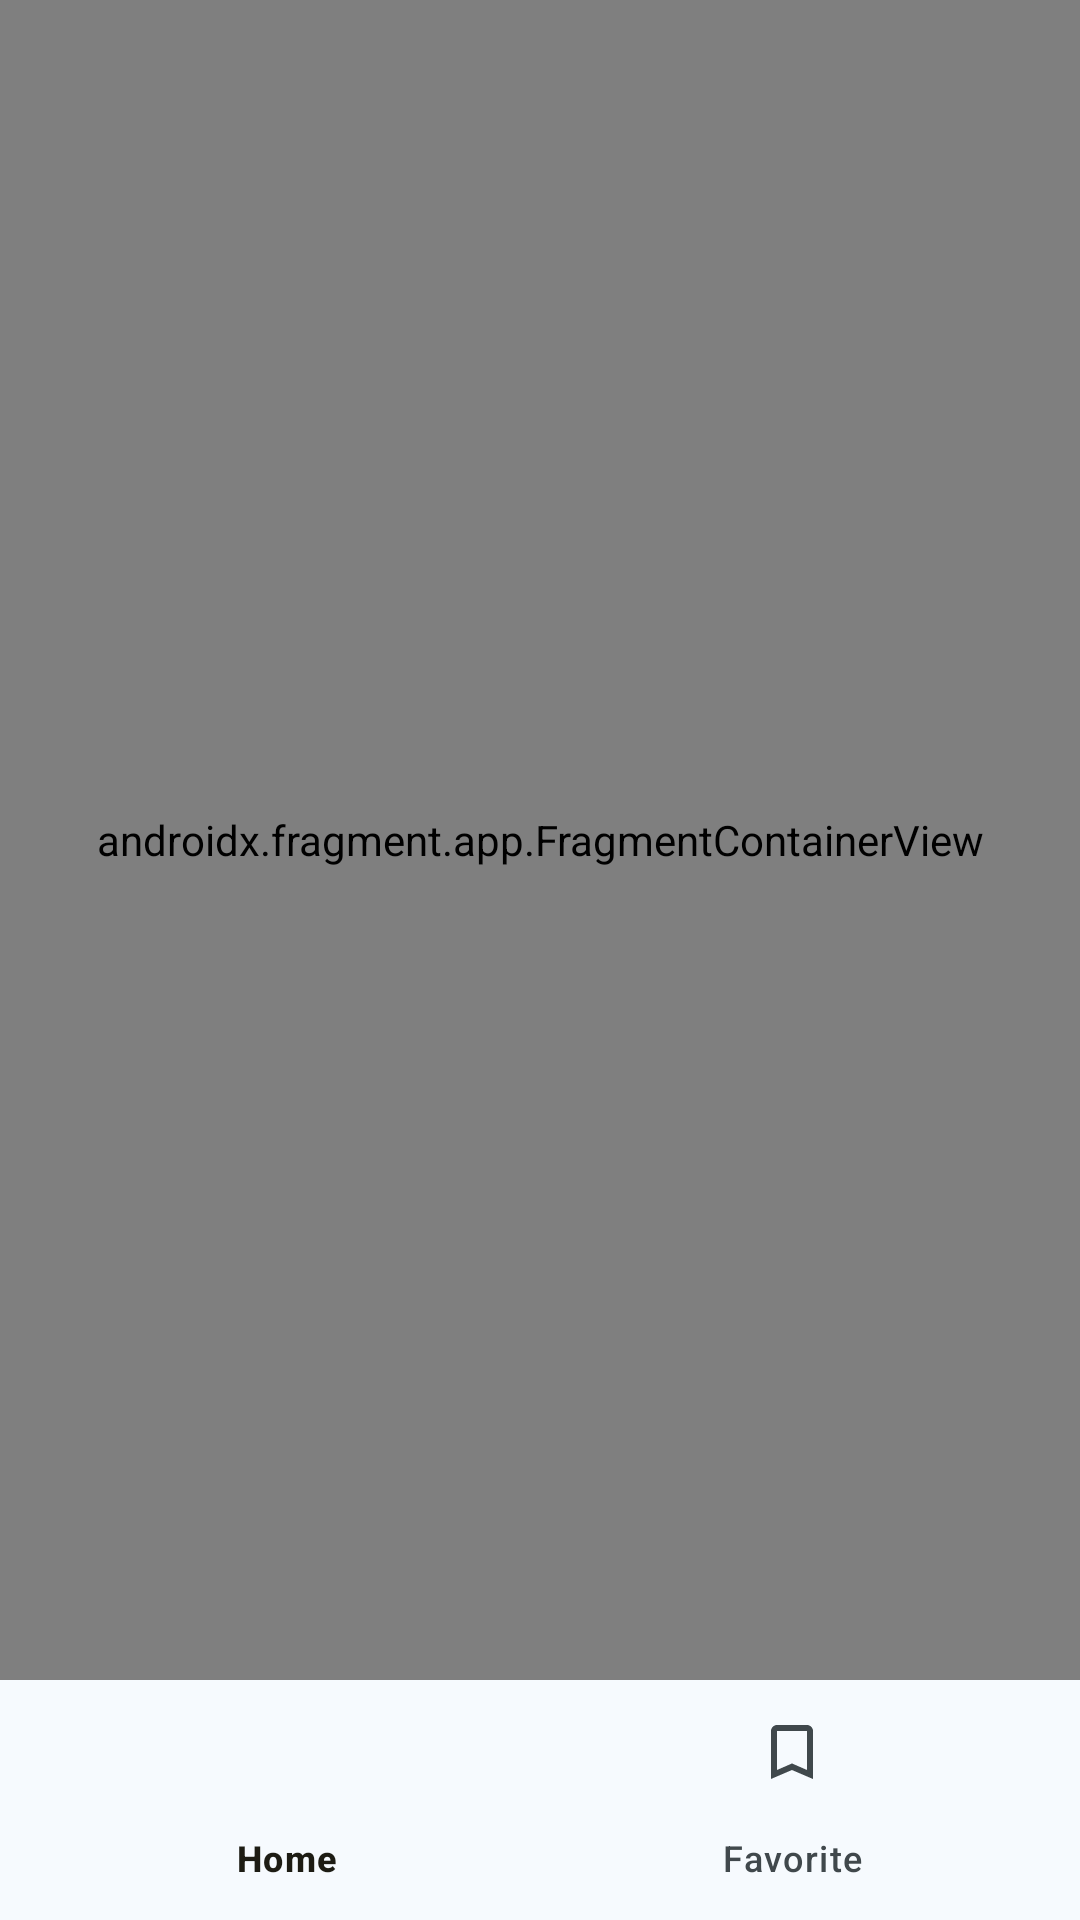

Write the Android layout XML for this screen, with the resource values it uses.
<!-- AndroidManifest.xml: application theme Theme.MandiriNews -->
<!-- res/layout/activity_main.xml -->
<?xml version="1.0" encoding="utf-8"?>
<androidx.constraintlayout.widget.ConstraintLayout xmlns:android="http://schemas.android.com/apk/res/android"
    xmlns:app="http://schemas.android.com/apk/res-auto"
    xmlns:tools="http://schemas.android.com/tools"
    android:layout_width="match_parent"
    android:layout_height="match_parent"
    tools:context=".MainActivity">

    <androidx.fragment.app.FragmentContainerView
        android:id="@+id/nav_host_fragment"
        android:name="androidx.navigation.fragment.NavHostFragment"
        android:layout_width="0dp"
        android:layout_height="0dp"
        app:defaultNavHost="true"
        app:layout_constraintBottom_toTopOf="@id/bottom_nav"
        app:layout_constraintLeft_toLeftOf="parent"
        app:layout_constraintRight_toRightOf="parent"
        app:layout_constraintTop_toTopOf="parent"
        app:navGraph="@navigation/navigation" />

    <com.google.android.material.bottomnavigation.BottomNavigationView
        android:id="@+id/bottom_nav"
        android:layout_width="0dp"
        android:layout_height="wrap_content"
        android:layout_marginStart="0dp"
        android:layout_marginEnd="0dp"
        android:background="?android:attr/windowBackground"
        app:labelVisibilityMode="labeled"
        app:layout_constraintBottom_toBottomOf="parent"
        app:layout_constraintLeft_toLeftOf="parent"
        app:layout_constraintRight_toRightOf="parent"
        app:layout_constraintTop_toBottomOf="@id/nav_host_fragment"
        app:menu="@menu/bottom_navigation_menu" />

</androidx.constraintlayout.widget.ConstraintLayout>
<!-- resources referenced by this layout -->
<resources>
  <color name="md_theme_primary">#136683</color>
  <color name="md_theme_onPrimary">#FFFFFF</color>
  <color name="md_theme_primaryContainer">#BEE9FF</color>
  <color name="md_theme_onPrimaryContainer">#001F2A</color>
  <color name="md_theme_secondary">#865318</color>
  <color name="md_theme_onSecondary">#FFFFFF</color>
  <color name="md_theme_secondaryContainer">#FFDCBE</color>
  <color name="md_theme_onSecondaryContainer">#2D1600</color>
  <color name="md_theme_tertiary">#904A48</color>
  <color name="md_theme_onTertiary">#FFFFFF</color>
  <color name="md_theme_tertiaryContainer">#FFDAD8</color>
  <color name="md_theme_onTertiaryContainer">#3B080B</color>
  <color name="md_theme_error">#BA1A1A</color>
  <color name="md_theme_onError">#FFFFFF</color>
  <color name="md_theme_errorContainer">#FFDAD6</color>
  <color name="md_theme_onErrorContainer">#410002</color>
  <color name="md_theme_background">#F6FAFE</color>
  <color name="md_theme_onBackground">#171C1F</color>
  <color name="md_theme_surface">#FEF9EB</color>
  <color name="md_theme_onSurface">#1D1C14</color>
  <color name="md_theme_surfaceVariant">#DCE4E9</color>
  <color name="md_theme_onSurfaceVariant">#40484C</color>
  <color name="md_theme_outline">#70787D</color>
  <color name="md_theme_outlineVariant">#C0C8CD</color>
  <color name="md_theme_inverseSurface">#323127</color>
  <color name="md_theme_inverseOnSurface">#F6F0E3</color>
  <color name="md_theme_inversePrimary">#8CCFF0</color>
  <color name="md_theme_primaryFixed">#BEE9FF</color>
  <color name="md_theme_onPrimaryFixed">#001F2A</color>
  <color name="md_theme_primaryFixedDim">#8CCFF0</color>
  <color name="md_theme_onPrimaryFixedVariant">#004D65</color>
  <color name="md_theme_secondaryFixed">#FFDCBE</color>
  <color name="md_theme_onSecondaryFixed">#2D1600</color>
  <color name="md_theme_secondaryFixedDim">#FDB975</color>
  <color name="md_theme_onSecondaryFixedVariant">#693C00</color>
  <color name="md_theme_tertiaryFixed">#FFDAD8</color>
  <color name="md_theme_onTertiaryFixed">#3B080B</color>
  <color name="md_theme_tertiaryFixedDim">#FFB3B0</color>
  <color name="md_theme_onTertiaryFixedVariant">#733332</color>
  <color name="md_theme_surfaceDim">#DFDACC</color>
  <color name="md_theme_surfaceBright">#FEF9EB</color>
  <color name="md_theme_surfaceContainerLowest">#FFFFFF</color>
  <color name="md_theme_surfaceContainerLow">#F8F3E5</color>
  <color name="md_theme_surfaceContainer">#F3EEE0</color>
  <color name="md_theme_surfaceContainerHigh">#EDE8DA</color>
  <color name="md_theme_surfaceContainerHighest">#E7E2D5</color>
</resources>
